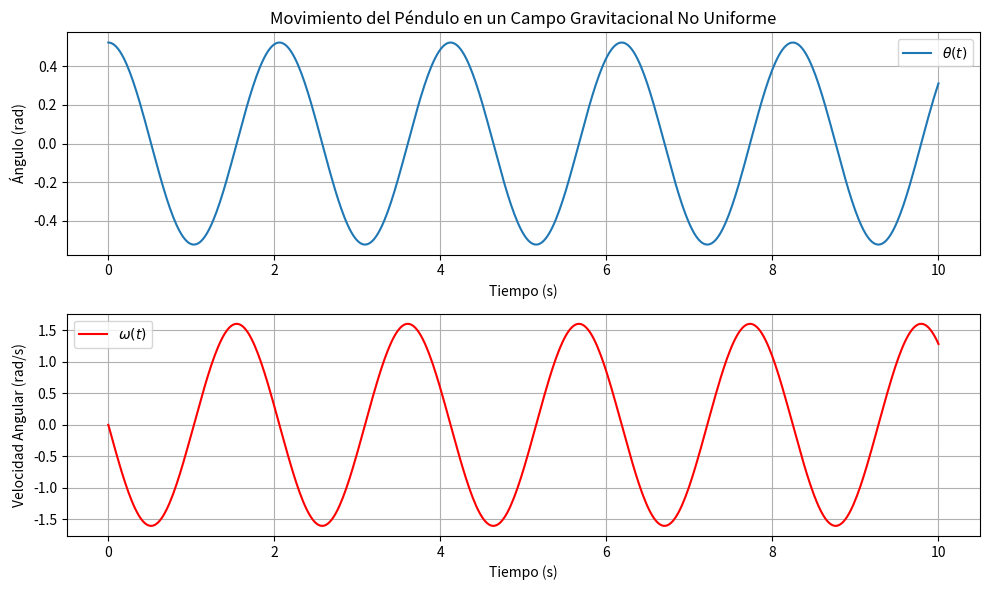

Write the Python code that produced this figure.
import numpy as np
import matplotlib.pyplot as plt
from scipy.integrate import odeint

# Parámetros del sistema
g_0 = 9.81   # Aceleración gravitacional en la superficie de la Tierra (m/s^2)
L = 1.0     # Longitud del péndulo (m)
theta_0 = np.radians(30)  # Ángulo inicial (en radianes)
omega0 = 0  # Velocidad angular inicial (m/s)
epsilon = 0.01  # Factor que ajusta la variación de la gravedad con la distancia

# Función que modela la gravedad variable
def gravity(r):
    return g_0 / (1 + epsilon * r)**2

# Ecuación diferencial para el movimiento del péndulo en un campo gravitacional no uniforme
def pendulum_eq(y, t, L, g_0, epsilon):
    theta, omega = y
    r = L  # Distancia del centro (constantemente L en este modelo)
    g = gravity(r)  # Gravedad en función de r
    dydt = [omega, - (g / L) * np.sin(theta)]  # Ecuación de movimiento
    return dydt

# Condiciones iniciales
y0 = [theta_0, omega0]

# Tiempo de simulación
t = np.linspace(0, 10, 500)  # 10 segundos de simulación

# Resolver la ecuación diferencial
sol = odeint(pendulum_eq, y0, t, args=(L, g_0, epsilon))

# Extraer la solución
theta = sol[:, 0]  # Ángulo
omega = sol[:, 1]  # Velocidad angular

# Graficar el movimiento del péndulo
plt.figure(figsize=(10, 6))
plt.subplot(2, 1, 1)
plt.plot(t, theta, label=r'$\theta(t)$')
plt.title('Movimiento del Péndulo en un Campo Gravitacional No Uniforme')
plt.xlabel('Tiempo (s)')
plt.ylabel('Ángulo (rad)')
plt.grid(True)
plt.legend()

plt.subplot(2, 1, 2)
plt.plot(t, omega, label=r'$\omega(t)$', color='r')
plt.xlabel('Tiempo (s)')
plt.ylabel('Velocidad Angular (rad/s)')
plt.grid(True)
plt.legend()

plt.tight_layout()
plt.show()
